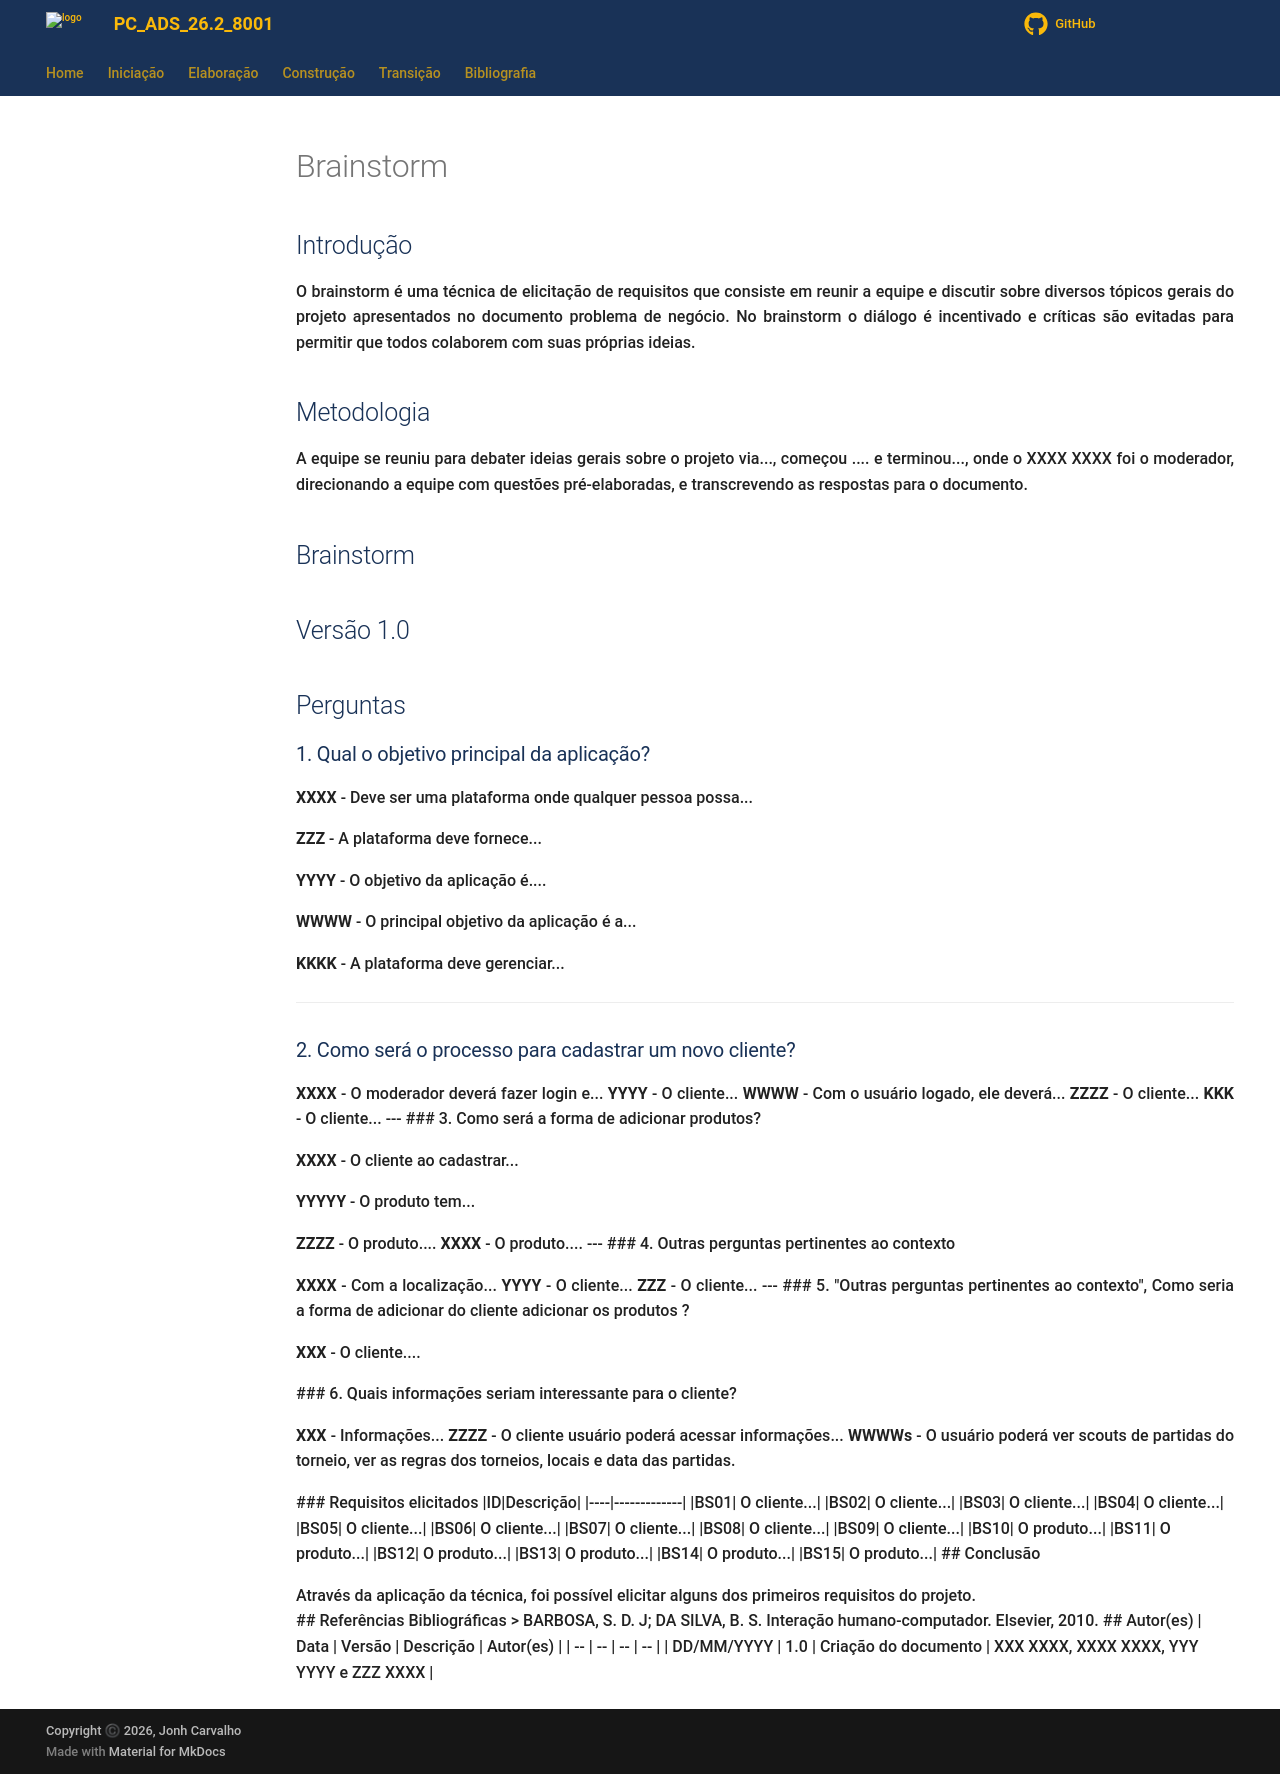

repository: KeanuSGP/copia-bdcc-ads · page: Iniciacao/Brainstorm/index.html · generator: mkdocs

---
id: brainstorm
title: Brainstorm
---
 
## Introdução
<p align = "justify">
O brainstorm é uma técnica de elicitação de requisitos que consiste em reunir a equipe e discutir sobre diversos tópicos gerais do projeto apresentados no documento problema de negócio. No brainstorm o diálogo é incentivado e críticas são evitadas para permitir que todos colaborem com suas próprias ideias.
</p>
 
## Metodologia
<p align = "justify">
A equipe se reuniu para debater ideias gerais sobre o projeto via..., começou .... e terminou..., onde o XXXX XXXX foi o moderador, direcionando a equipe com questões pré-elaboradas, e transcrevendo as respostas para o documento.
</p>
 
## Brainstorm
 
## Versão 1.0
 
## Perguntas
 
### 1. Qual o objetivo principal da aplicação?
 
<p align = "justify">
<b>XXXX</b> - Deve ser uma plataforma onde qualquer pessoa possa...
</p>
 
<b>ZZZ</b> - A plataforma deve fornece...
 
<b>YYYY</b> - O objetivo da aplicação é....
 
<b>WWWW</b> - O principal objetivo da aplicação é a...
 
<b>KKKK</b> - A plataforma deve gerenciar...
</p>
 
---
 
### 2. Como será o processo para cadastrar um novo cliente?
 
<p align = "justify">
<b>XXXX</b> - O moderador deverá fazer login e...
 
<b>YYYY</b> - O cliente...
 
<b>WWWW</b> - Com o usuário logado, ele deverá...

<b>ZZZZ</b> - O cliente...
 
<b>KKK</b> - O cliente...
 
---
 
### 3. Como será a forma de adicionar produtos?
 
<p align = "justify">
<b>XXXX</b> - O cliente ao cadastrar...
</p>
 
<p align = "justify">
<b>YYYYY</b> - O produto tem...
</p>
 
<b>ZZZZ</b> - O produto....
 
<b>XXXX</b> - O produto....

 
---
 
### 4. Outras perguntas pertinentes ao contexto

<p align = "justify">
<b>XXXX</b> - Com a localização...
 
<b>YYYY</b> - O cliente...
 
<b>ZZZ</b> - O cliente...
 
---
 
### 5. "Outras perguntas pertinentes ao contexto", Como seria a forma de adicionar do cliente adicionar os produtos ?
<p align = "justify">
<b>XXX</b> - O cliente....
</p>
 
### 6. Quais informações seriam interessante para o cliente?
<p align = "justify">
   <b>XXX</b> - Informações...
   
   <b>ZZZZ</b> - O cliente usuário poderá acessar informações...

   <b>WWWWs</b> - O usuário poderá ver scouts de partidas do torneio, ver as regras dos torneios, locais e data das partidas.
   
</p>
 
### Requisitos elicitados
 
|ID|Descrição|
|----|-------------|
|BS01| O cliente...|
|BS02| O cliente...|
|BS03| O cliente...|
|BS04| O cliente...|
|BS05| O cliente...|
|BS06| O cliente...|
|BS07| O cliente...|
|BS08| O cliente...|
|BS09| O cliente...|
|BS10| O produto...|
|BS11| O produto...|
|BS12| O produto...|
|BS13| O produto...|
|BS14| O produto...|
|BS15| O produto...|
 
## Conclusão
<p align = "justify">
Através da aplicação da técnica, foi possível elicitar alguns dos primeiros requisitos do projeto.
</p>
## Referências Bibliográficas
 
> BARBOSA, S. D. J; DA SILVA, B. S. Interação humano-computador. Elsevier, 2010.
 
 
## Autor(es)
| Data | Versão | Descrição | Autor(es) |
| -- | -- | -- | -- |
| DD/MM/YYYY | 1.0 | Criação do documento | XXX XXXX, XXXX XXXX, YYY YYYY e ZZZ XXXX |
